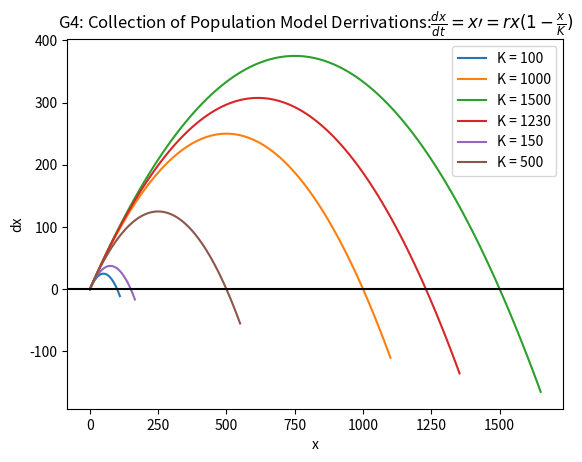
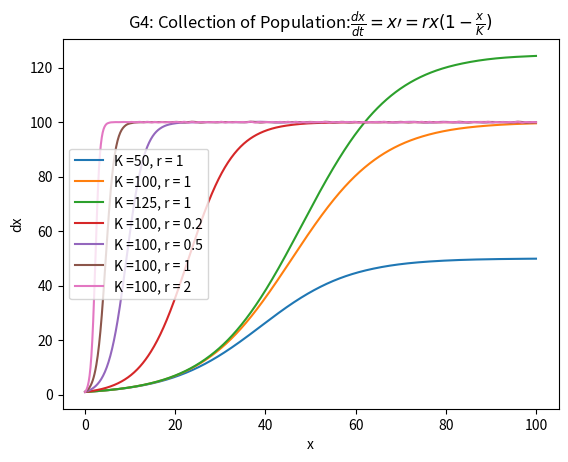

Reproduce these figures in Python, in order.
# -*- coding: utf-8 -*-
"""
Created on Sun Oct  4 17:22:13 2026

@author: alexg
"""



import matplotlib.pyplot as plt
import numpy as np
from scipy import integrate

plt.rcParams['figure.dpi'] = 300


r = 1
K = 100

def main():
    r = 1 
    plt.close('all')
    plt.figure()
    Kvals = [100, 1000, 1500, 1230, 150, 500]
    for i in Kvals:    
        x = np.linspace(0, i*1.1,101)
        dx = r*x*(1 - x/i)
        plt.plot(x, dx, label="K = " + str(i))  # plot field as quiver

    plt.xlabel('x')
    plt.ylabel('dx')
    plt.title('G4: Collection of Population Model Derrivations:' + r'$\frac{dx}{dt} = x\prime = rx(1 - \frac{x}{K})$')
    plt.axhline(y=0, color="k")
    plt.legend()


# if this is the module called directly, then execute the main function, otherwise only define it
if __name__ == '__main__':
    main()
plt.show()

#%%

def pop(t, y, r, K):
    x = y
    dydt = r*x*(1 - x/K)
    return dydt

plt.close('all')
plt.figure()

def loop():
    # define the initial parameters
    x0 = 0# initial position
    v0 = 1# initial velocity
    y0 = (x0, v0)  # initial state
    t0 = 0  # initial time
    tf = 100  # final time
    n = 1001  # Number of points at which output will be e#valuated
    # creates an array of the time steps
    t = np.linspace(t0, tf, n)  # Points at which output will be evaluated

    Ks = [50, 100, 125]    
    rs = [0.2, 0.5, 1, 2]

    for i in Ks:
        
        lfun = lambda t, y, : pop(t, y, r=0.1, K=i)

        
        result = integrate.solve_ivp(fun=lfun,  # The function defining the derivative
                                     t_span=(t0, tf),  # Initial and final times
                                     y0=y0,  # Initial state
                                     method="RK45",  # Integration method
                                     t_eval=t)  # Time points for result to be defined at
        # Read the solution and time from the result array returned by Scipy
        x, v = result.y
        t = result.t
        # plot position ad velocity as a function of time.
        plt.plot(t, v, label=r"K ="+ str(i) + ", r = " + str(r))
        
    for i in rs:
        
        lfun = lambda t, y, : pop(t, y, r=i, K=100)

        
        result = integrate.solve_ivp(fun=lfun,  # The function defining the derivative
                                     t_span=(t0, tf),  # Initial and final times
                                     y0=y0,  # Initial state
                                     method="RK45",  # Integration method
                                     t_eval=t)  # Time points for result to be defined at
        # Read the solution and time from the result array returned by Scipy
        x, v = result.y
        t = result.t
        # plot position ad velocity as a function of time.
        plt.plot(t, v, label=r"K ="+ str(K) + ", r = " + str(i))



loop()
plt.xlabel('x')
plt.ylabel('dx')
plt.title('G4: Collection of Population:' + r'$\frac{dx}{dt} = x\prime = rx(1 - \frac{x}{K})$')
plt.legend()
